Dataset: sample_data (GitHub, Martim35/Deep_Learning). Classes: accipitridae hawks eagles, acipenseridae sturgeons, cercopithecidae old world monkeys.

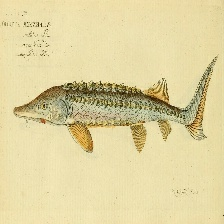
Label: acipenseridae sturgeons

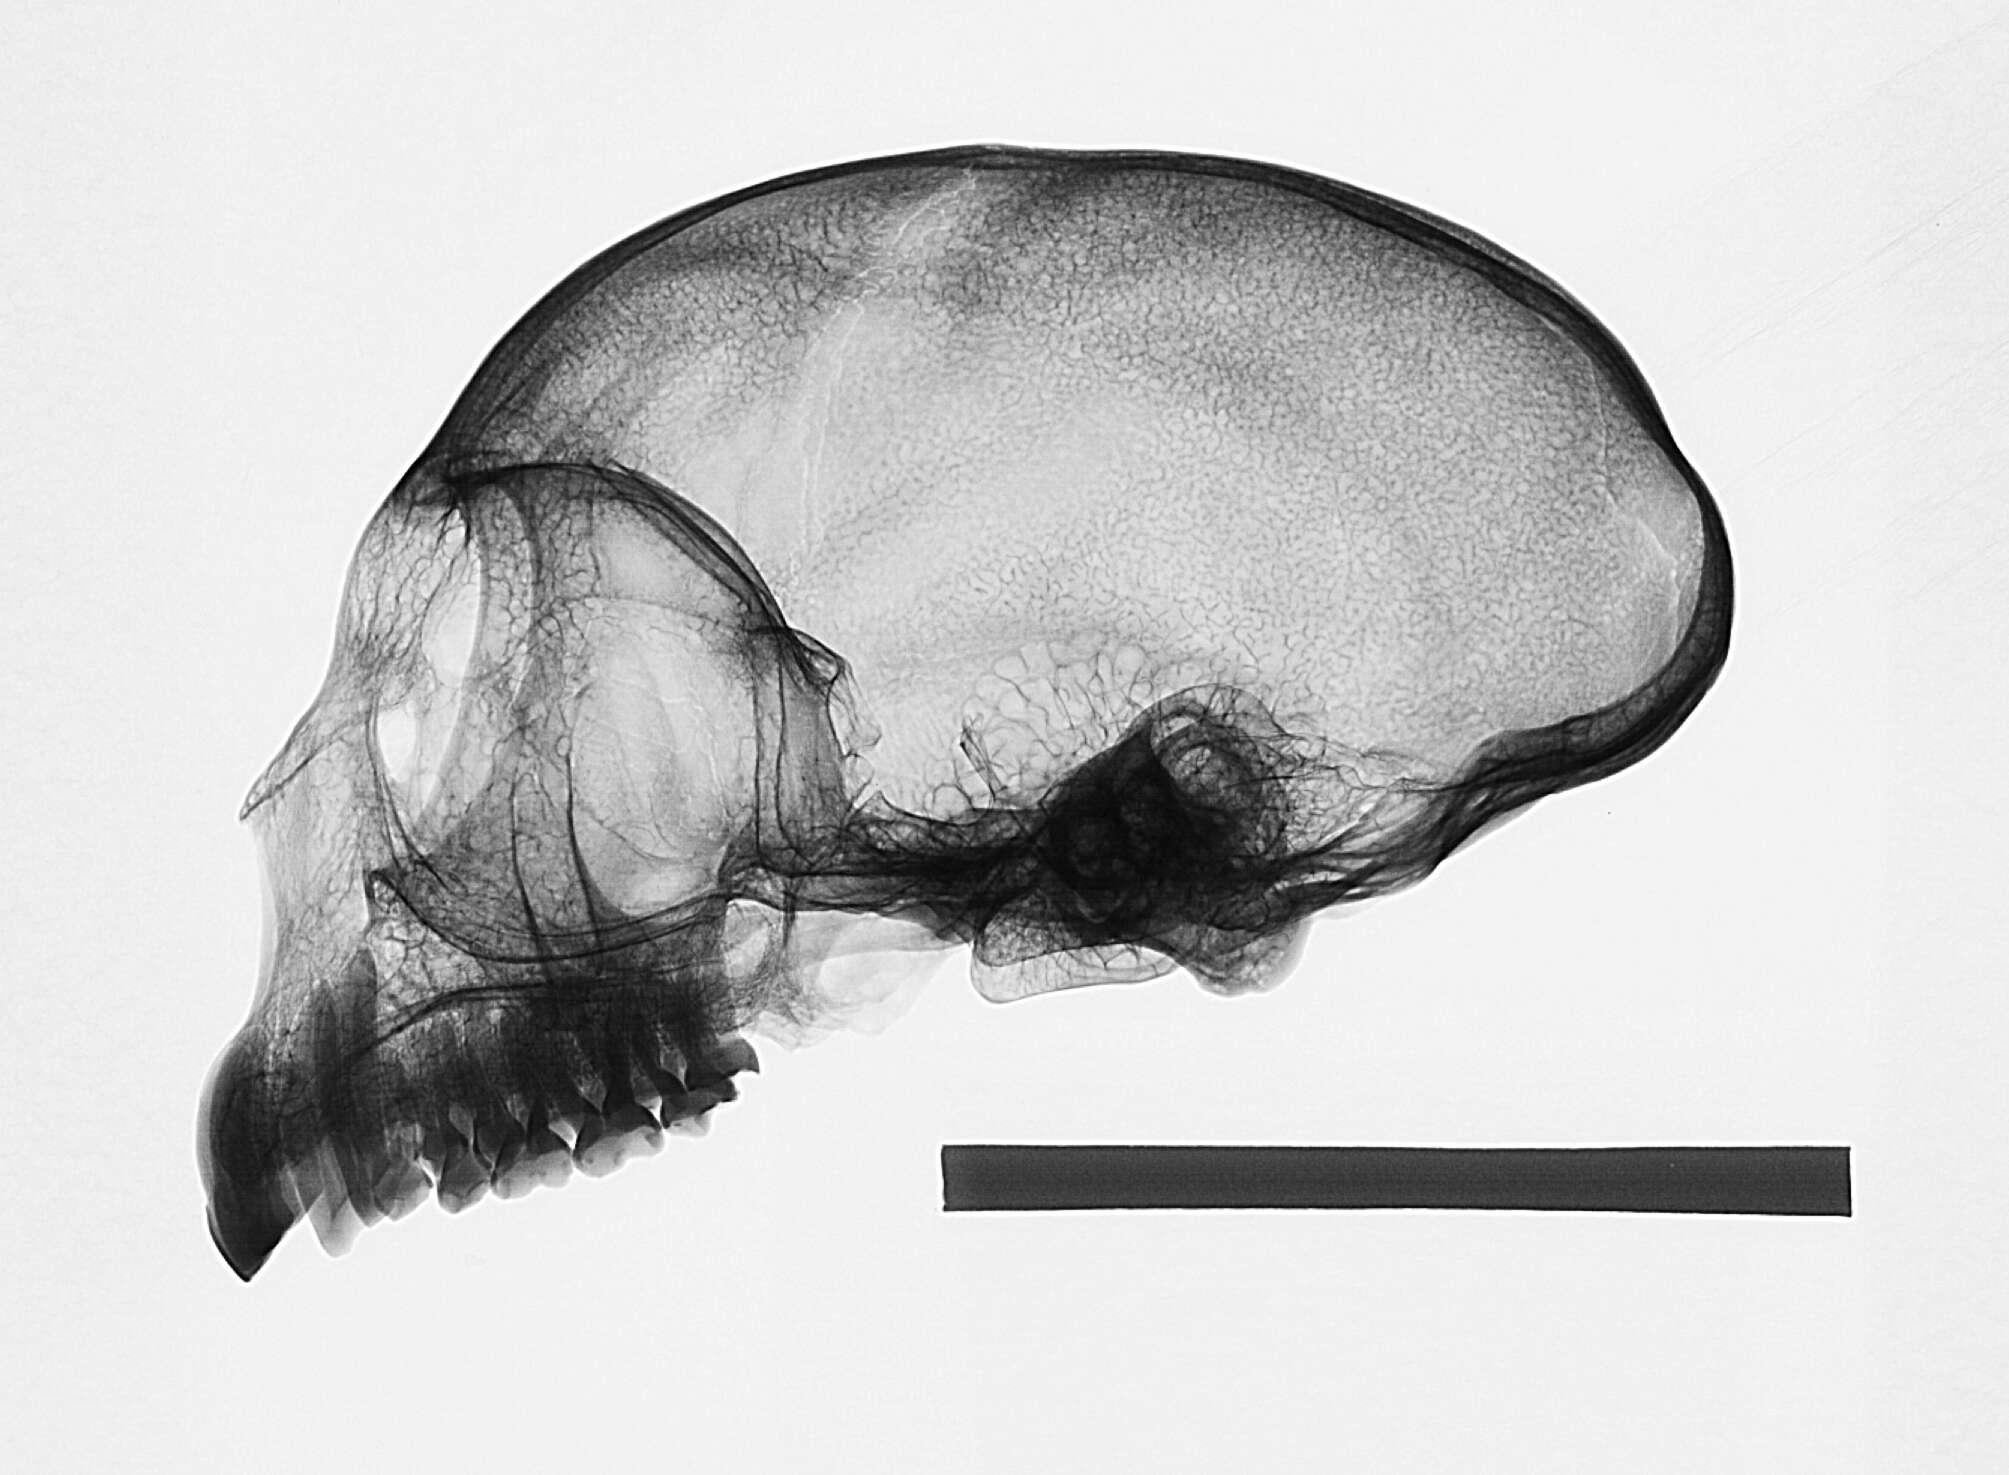
Label: cercopithecidae old world monkeys

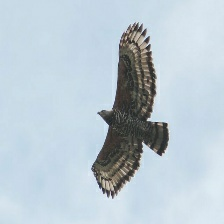
Label: accipitridae hawks eagles

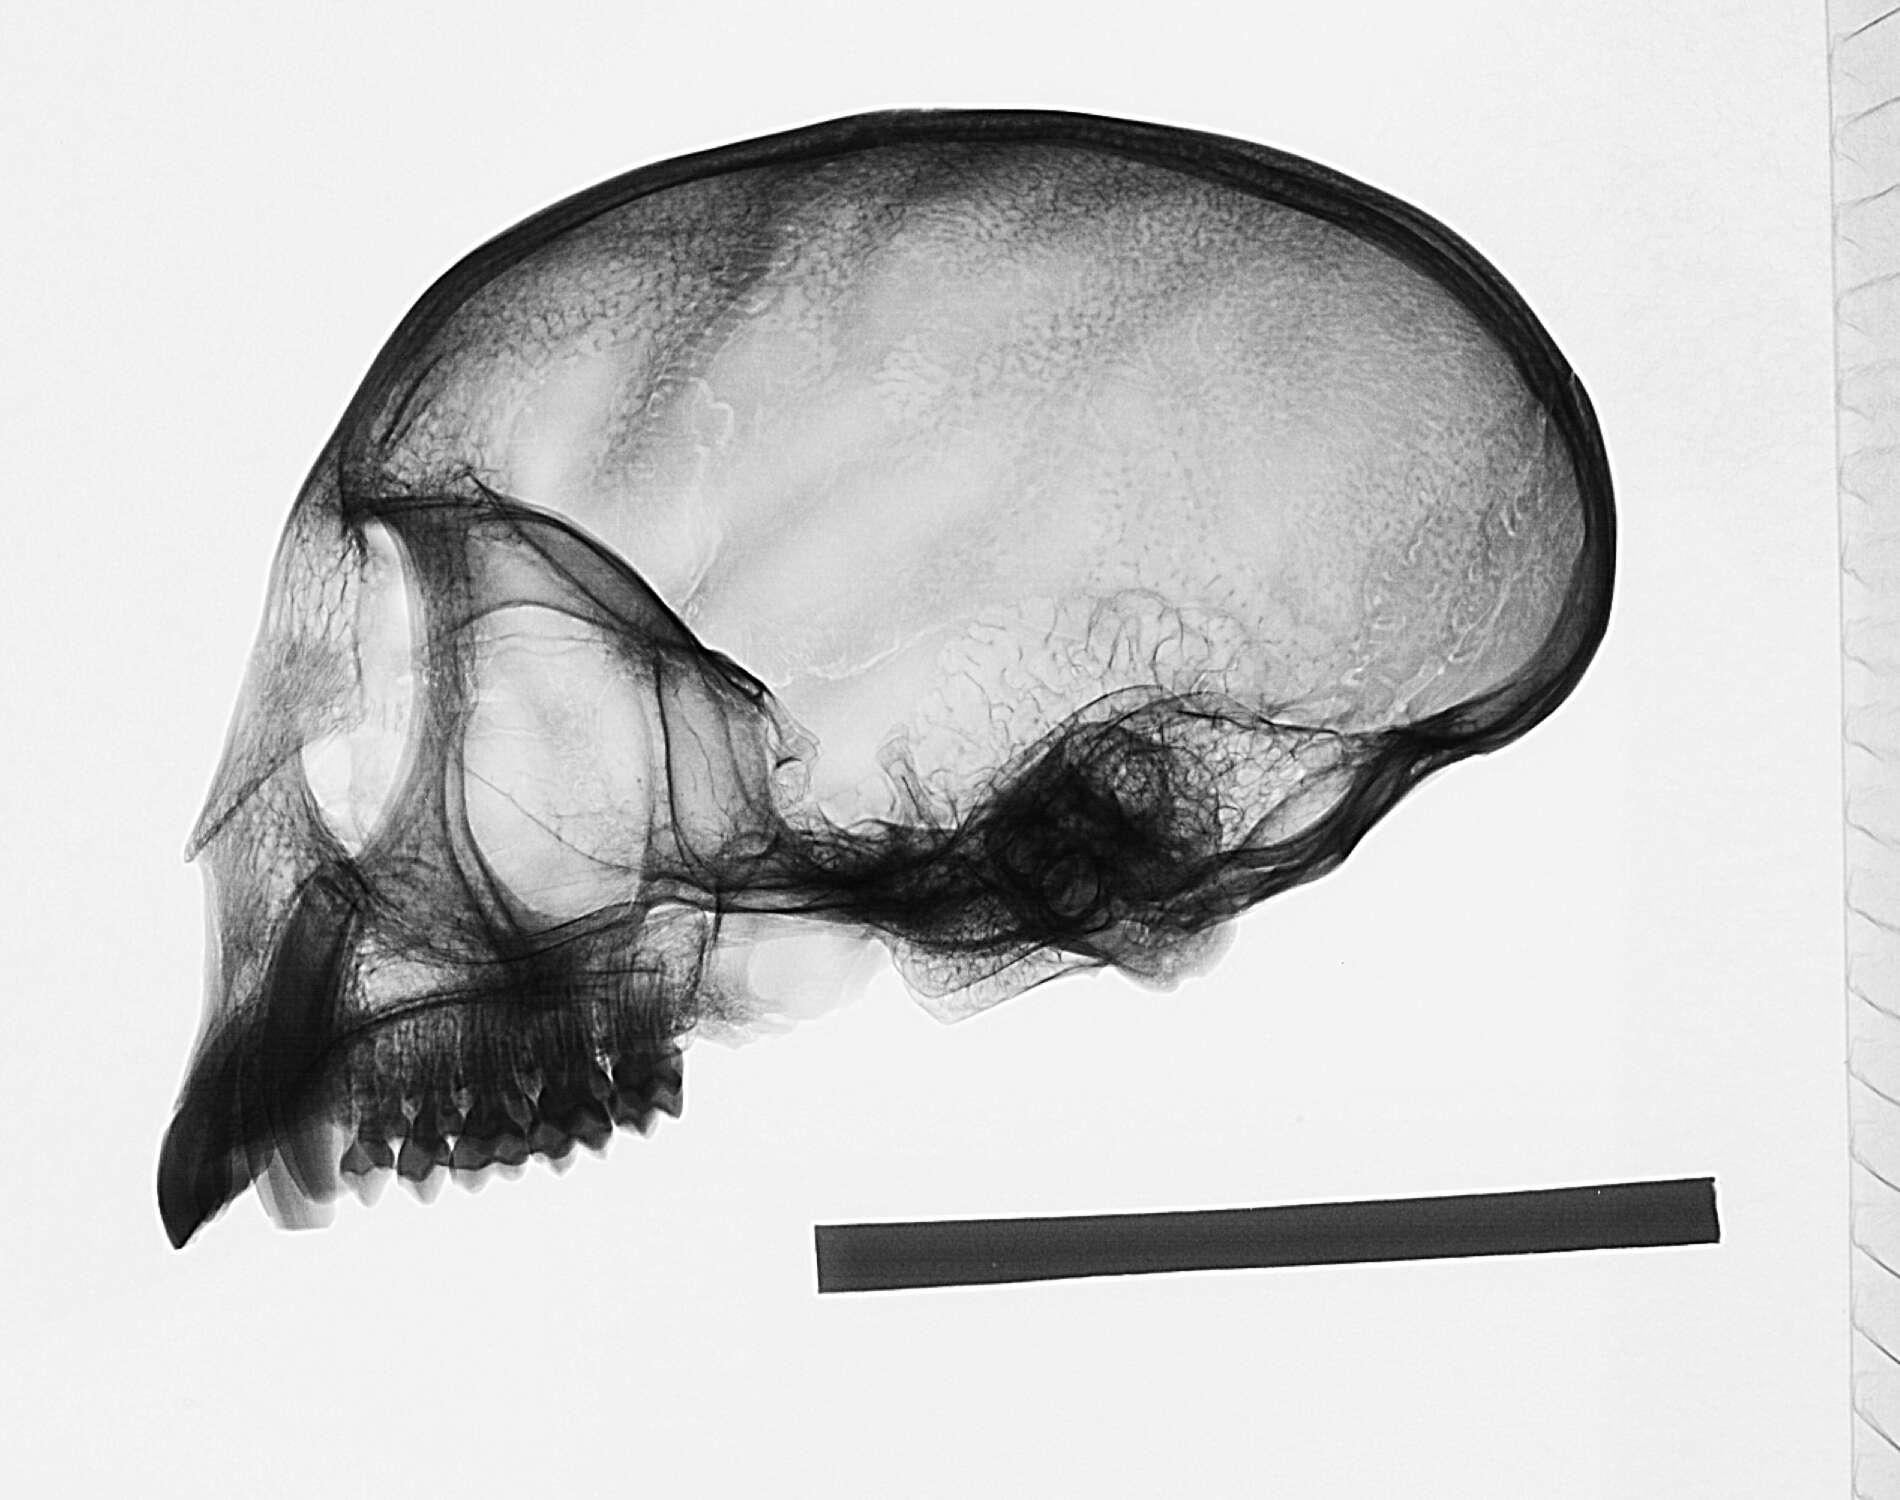
Label: cercopithecidae old world monkeys

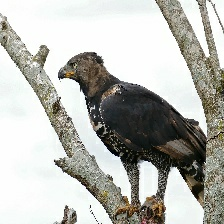
Label: accipitridae hawks eagles

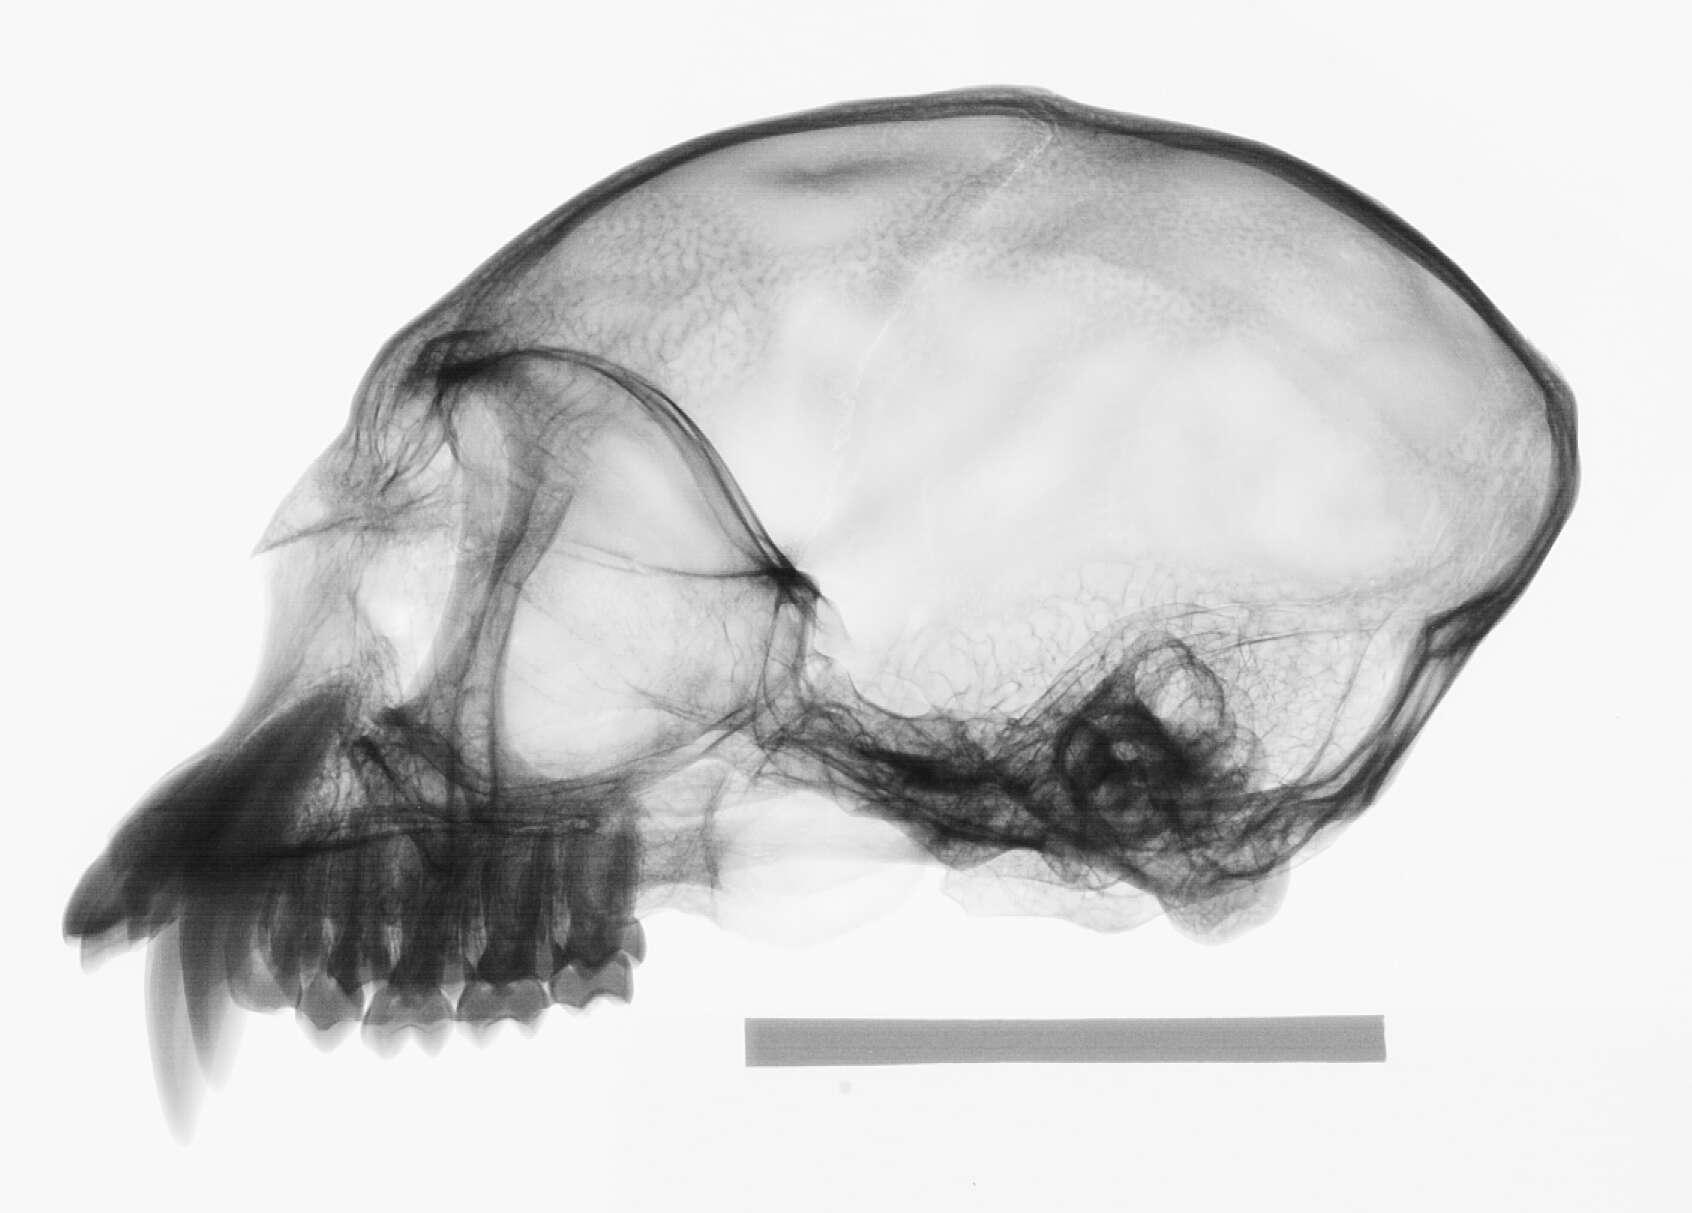
Label: cercopithecidae old world monkeys
